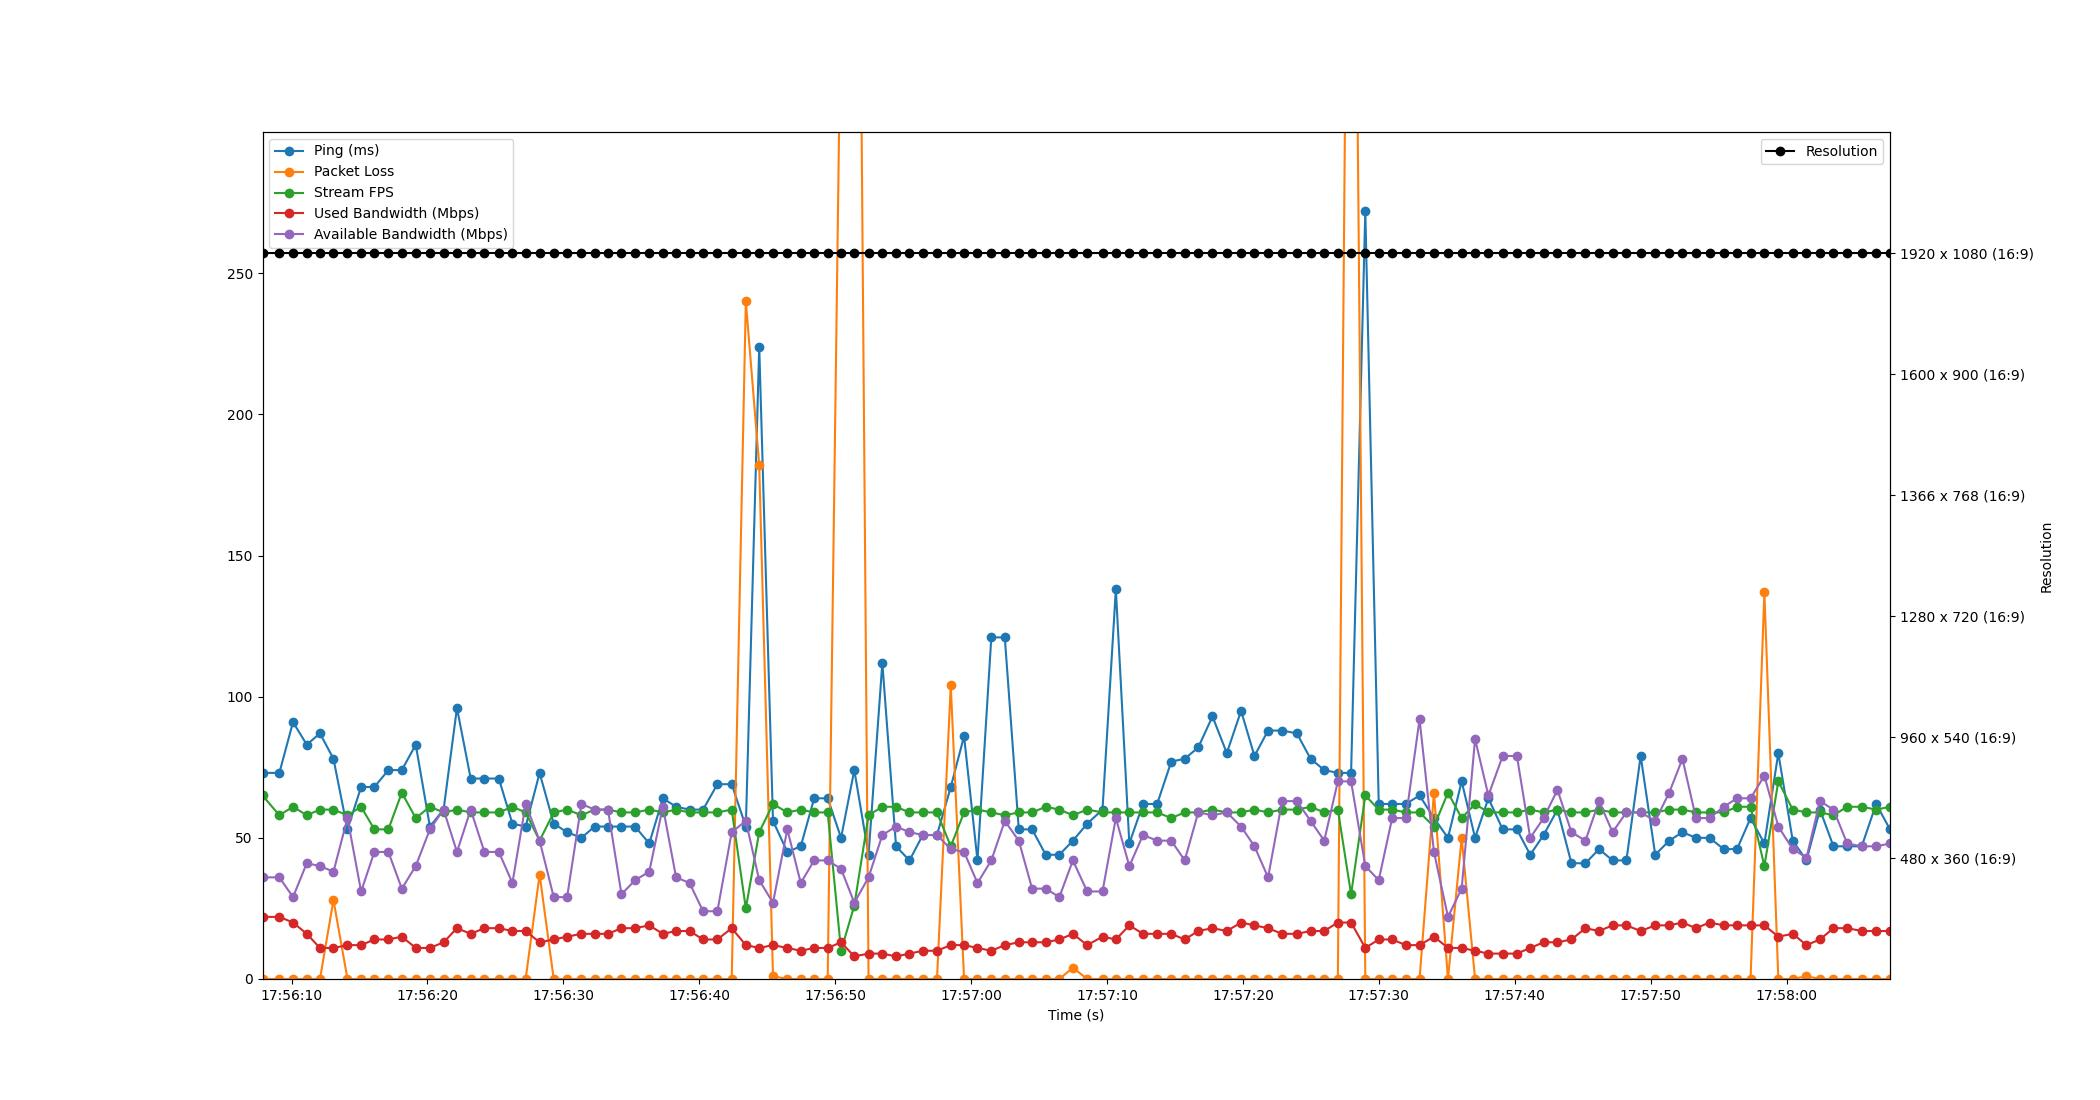

The data file committed next to this chart (first rows):
Time, Timestamp, Ping, Packet Loss, Stream FPS, Used Bandwidth, Resolution, Available Bandwidth
1.430511474609375e-06, 2023-07-11 17:56:07.860932, 73, 0, 65, 22, 1920 x 1080 (16:9), 36
1.24, 2023-07-11 17:56:09.101218, 73, 0, 58, 22, 1920 x 1080 (16:9), 36
2.246, 2023-07-11 17:56:10.106576, 91, 0, 61, 20, 1920 x 1080 (16:9), 29
3.255, 2023-07-11 17:56:11.116408, 83, 0, 58, 16, 1920 x 1080 (16:9), 41
4.228, 2023-07-11 17:56:12.089121, 87, 0, 60, 11, 1920 x 1080 (16:9), 40
5.222, 2023-07-11 17:56:13.082767, 78, 28, 60, 11, 1920 x 1080 (16:9), 38
6.253, 2023-07-11 17:56:14.113533, 53, 0, 58, 12, 1920 x 1080 (16:9), 57
7.256, 2023-07-11 17:56:15.116738, 68, 0, 61, 12, 1920 x 1080 (16:9), 31
8.23, 2023-07-11 17:56:16.091030, 68, 0, 53, 14, 1920 x 1080 (16:9), 45
9.261, 2023-07-11 17:56:17.121859, 74, 0, 53, 14, 1920 x 1080 (16:9), 45
10.25, 2023-07-11 17:56:18.112385, 74, 0, 66, 15, 1920 x 1080 (16:9), 32
11.27, 2023-07-11 17:56:19.135039, 83, 0, 57, 11, 1920 x 1080 (16:9), 40
12.32, 2023-07-11 17:56:20.178258, 54, 0, 61, 11, 1920 x 1080 (16:9), 53
13.32, 2023-07-11 17:56:21.185007, 60, 0, 59, 13, 1920 x 1080 (16:9), 60
14.31, 2023-07-11 17:56:22.169014, 96, 0, 60, 18, 1920 x 1080 (16:9), 45
15.32, 2023-07-11 17:56:23.178502, 71, 0, 59, 16, 1920 x 1080 (16:9), 60
16.33, 2023-07-11 17:56:24.187044, 71, 0, 59, 18, 1920 x 1080 (16:9), 45
17.39, 2023-07-11 17:56:25.251092, 71, 0, 59, 18, 1920 x 1080 (16:9), 45
18.39, 2023-07-11 17:56:26.249550, 55, 0, 61, 17, 1920 x 1080 (16:9), 34
19.36, 2023-07-11 17:56:27.223345, 54, 0, 59, 17, 1920 x 1080 (16:9), 62
20.39, 2023-07-11 17:56:28.249556, 73, 37, 49, 13, 1920 x 1080 (16:9), 49
21.43, 2023-07-11 17:56:29.289074, 55, 0, 59, 14, 1920 x 1080 (16:9), 29
22.41, 2023-07-11 17:56:30.272769, 52, 0, 60, 15, 1920 x 1080 (16:9), 29
23.47, 2023-07-11 17:56:31.326877, 50, 0, 58, 16, 1920 x 1080 (16:9), 62
24.44, 2023-07-11 17:56:32.299032, 54, 0, 60, 16, 1920 x 1080 (16:9), 60
25.42, 2023-07-11 17:56:33.279091, 54, 0, 60, 16, 1920 x 1080 (16:9), 60
26.41, 2023-07-11 17:56:34.272595, 54, 0, 59, 18, 1920 x 1080 (16:9), 30
27.41, 2023-07-11 17:56:35.273063, 54, 0, 59, 18, 1920 x 1080 (16:9), 35
28.46, 2023-07-11 17:56:36.318116, 48, 0, 60, 19, 1920 x 1080 (16:9), 38
29.46, 2023-07-11 17:56:37.318525, 64, 0, 59, 16, 1920 x 1080 (16:9), 61
30.43, 2023-07-11 17:56:38.292200, 61, 0, 60, 17, 1920 x 1080 (16:9), 36
31.42, 2023-07-11 17:56:39.284442, 60, 0, 59, 17, 1920 x 1080 (16:9), 34
32.42, 2023-07-11 17:56:40.276621, 60, 0, 59, 14, 1920 x 1080 (16:9), 24
33.47, 2023-07-11 17:56:41.330728, 69, 0, 59, 14, 1920 x 1080 (16:9), 24
34.52, 2023-07-11 17:56:42.384572, 69, 0, 60, 18, 1920 x 1080 (16:9), 52
35.56, 2023-07-11 17:56:43.423048, 54, 240, 25, 12, 1920 x 1080 (16:9), 56
36.55, 2023-07-11 17:56:44.408164, 224, 182, 52, 11, 1920 x 1080 (16:9), 35
37.56, 2023-07-11 17:56:45.422115, 56, 1, 62, 12, 1920 x 1080 (16:9), 27
38.61, 2023-07-11 17:56:46.475045, 45, 0, 59, 11, 1920 x 1080 (16:9), 53
39.6, 2023-07-11 17:56:47.464718, 47, 0, 60, 10, 1920 x 1080 (16:9), 34
40.59, 2023-07-11 17:56:48.450270, 64, 0, 59, 11, 1920 x 1080 (16:9), 42
41.59, 2023-07-11 17:56:49.446262, 64, 0, 59, 11, 1920 x 1080 (16:9), 42
42.57, 2023-07-11 17:56:50.429884, 50, 353, 10, 13, 1920 x 1080 (16:9), 39
43.54, 2023-07-11 17:56:51.404846, 74, 618, 26, 8, 1920 x 1080 (16:9), 27
44.59, 2023-07-11 17:56:52.453222, 44, 0, 58, 9, 1920 x 1080 (16:9), 36
45.61, 2023-07-11 17:56:53.467111, 112, 0, 61, 9, 1920 x 1080 (16:9), 51
46.62, 2023-07-11 17:56:54.476787, 47, 0, 61, 8, 1920 x 1080 (16:9), 54
47.6, 2023-07-11 17:56:55.463208, 42, 0, 59, 9, 1920 x 1080 (16:9), 52
48.58, 2023-07-11 17:56:56.444282, 51, 0, 59, 10, 1920 x 1080 (16:9), 51
49.63, 2023-07-11 17:56:57.487950, 51, 0, 59, 10, 1920 x 1080 (16:9), 51
50.64, 2023-07-11 17:56:58.501964, 68, 104, 47, 12, 1920 x 1080 (16:9), 46
51.62, 2023-07-11 17:56:59.480162, 86, 0, 59, 12, 1920 x 1080 (16:9), 45
52.61, 2023-07-11 17:57:00.467028, 42, 0, 60, 11, 1920 x 1080 (16:9), 34
53.62, 2023-07-11 17:57:01.485573, 121, 0, 59, 10, 1920 x 1080 (16:9), 42
54.62, 2023-07-11 17:57:02.477079, 121, 0, 58, 12, 1920 x 1080 (16:9), 56
55.65, 2023-07-11 17:57:03.507074, 53, 0, 59, 13, 1920 x 1080 (16:9), 49
56.63, 2023-07-11 17:57:04.488148, 53, 0, 59, 13, 1920 x 1080 (16:9), 32
57.63, 2023-07-11 17:57:05.489497, 44, 0, 61, 13, 1920 x 1080 (16:9), 32
58.63, 2023-07-11 17:57:06.490732, 44, 0, 60, 14, 1920 x 1080 (16:9), 29
59.63, 2023-07-11 17:57:07.488042, 49, 4, 58, 16, 1920 x 1080 (16:9), 42
... 59 more rows
